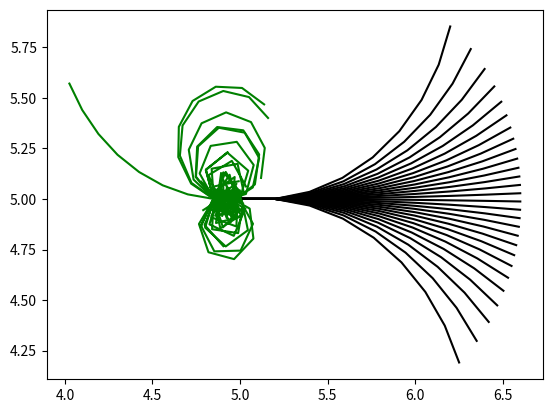

The matplotlib source for this figure:
import numpy as np
import matplotlib.pyplot as plt

def traj_roll_out(x0, y0, theta0, num_steps=8, dt=0.1):
	"""
	Function to compute the trajectory from given (x0,yo,theta0).
	Using linear interpolation, based on Kineamtic Bicycle model.
	"""
	L = 2.2	# Longitudinal length of 2.2 m
	# Defining a range of discretized steering command values

	# Motion Primitives for the forward direction..............
	d_theta = 0.08
	v = 2 # Assuming a constant longitudinal velocity of 5 m/s
	delta = np.arange(-np.pi*61/180, d_theta + np.pi*61/180, d_theta)
	print("Number of discretizations for forward motion: {}".format(len(delta)))
	for d in delta:
		x = [x0]
		y = [y0]
		theta = [theta0]
		for i in range(num_steps):
			x.append(x[-1] + v*np.cos(theta[-1])*dt)
			y.append(y[-1] + v*np.sin(theta[-1])*dt)
			theta.append(theta[-1] + v*np.tan(d)*dt/L)
		plt.plot(x,y,'black')

	#  Motion Primitives for the backward direction..............
	d_theta = 0.1
	v = -1.5
	delta = np.arange(-np.pi*61/180, np.pi*61/180 + d_theta, d_theta)
	print("Number of discretizations for backward motion: {}".format(len(delta)))
	for d in delta:
		x = [x0]
		y = [y0]
		theta = [theta0]
		for i in range(num_steps):
			x.append(x[-1] + v*np.cos(theta[-1])*dt)
			y.append(y[-1] + v*np.sin(theta[-1])*dt)
			theta.append(theta[-1] + v*np.tan(d)/dt)
		plt.plot(x,y,'green')

	plt.show()
	print("Motion Primitives Plotted")

if __name__=='__main__':
	traj_roll_out(5,5,0)